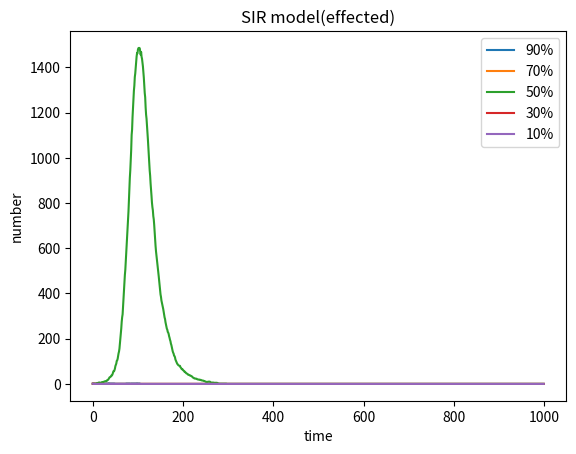

The script that saved this image:
#import necessary libariers
import numpy as np
import matplotlib . pyplot as plt
#define a function to get the data of the number of effected people
def hsh(num1):
    beta = 0.3
    gamma = 0.05
    b = []
    aa = 1
    cc = 0
    aaa = 1
    N = 10000 
    t = 0
    percentages = (100-num1)/100
    NN = int(percentages * N)
    while t < 1000:
        b.append(aaa)
        beta1 = beta * aaa / 10000
        Z = np.random.choice(range(2),NN,p=[beta1,1-beta1])#affected
        a = list(Z)
        aa = a.count(0)
        Y = np.random.choice(range(2),aaa,p=[gamma,1-gamma])#recover
        c = list(Y)
        cc = c.count(0)
        NN = NN - aa
        aa = aa - cc
        aaa = aaa + aa
        t = t + 1
    return b
#draw pictures
line1 = plt.plot(hsh(90),label = '90%')
line2 = plt.plot(hsh(70),label = '70%')
line3 = plt.plot(hsh(50),label = '50%')
line4 = plt.plot(hsh(30),label = '30%')
line5 = plt.plot(hsh(10),label = '10%')
plt.xlabel('time')
plt.ylabel('number')
plt.title("SIR model(effected)")
plt.legend()
plt.show()
